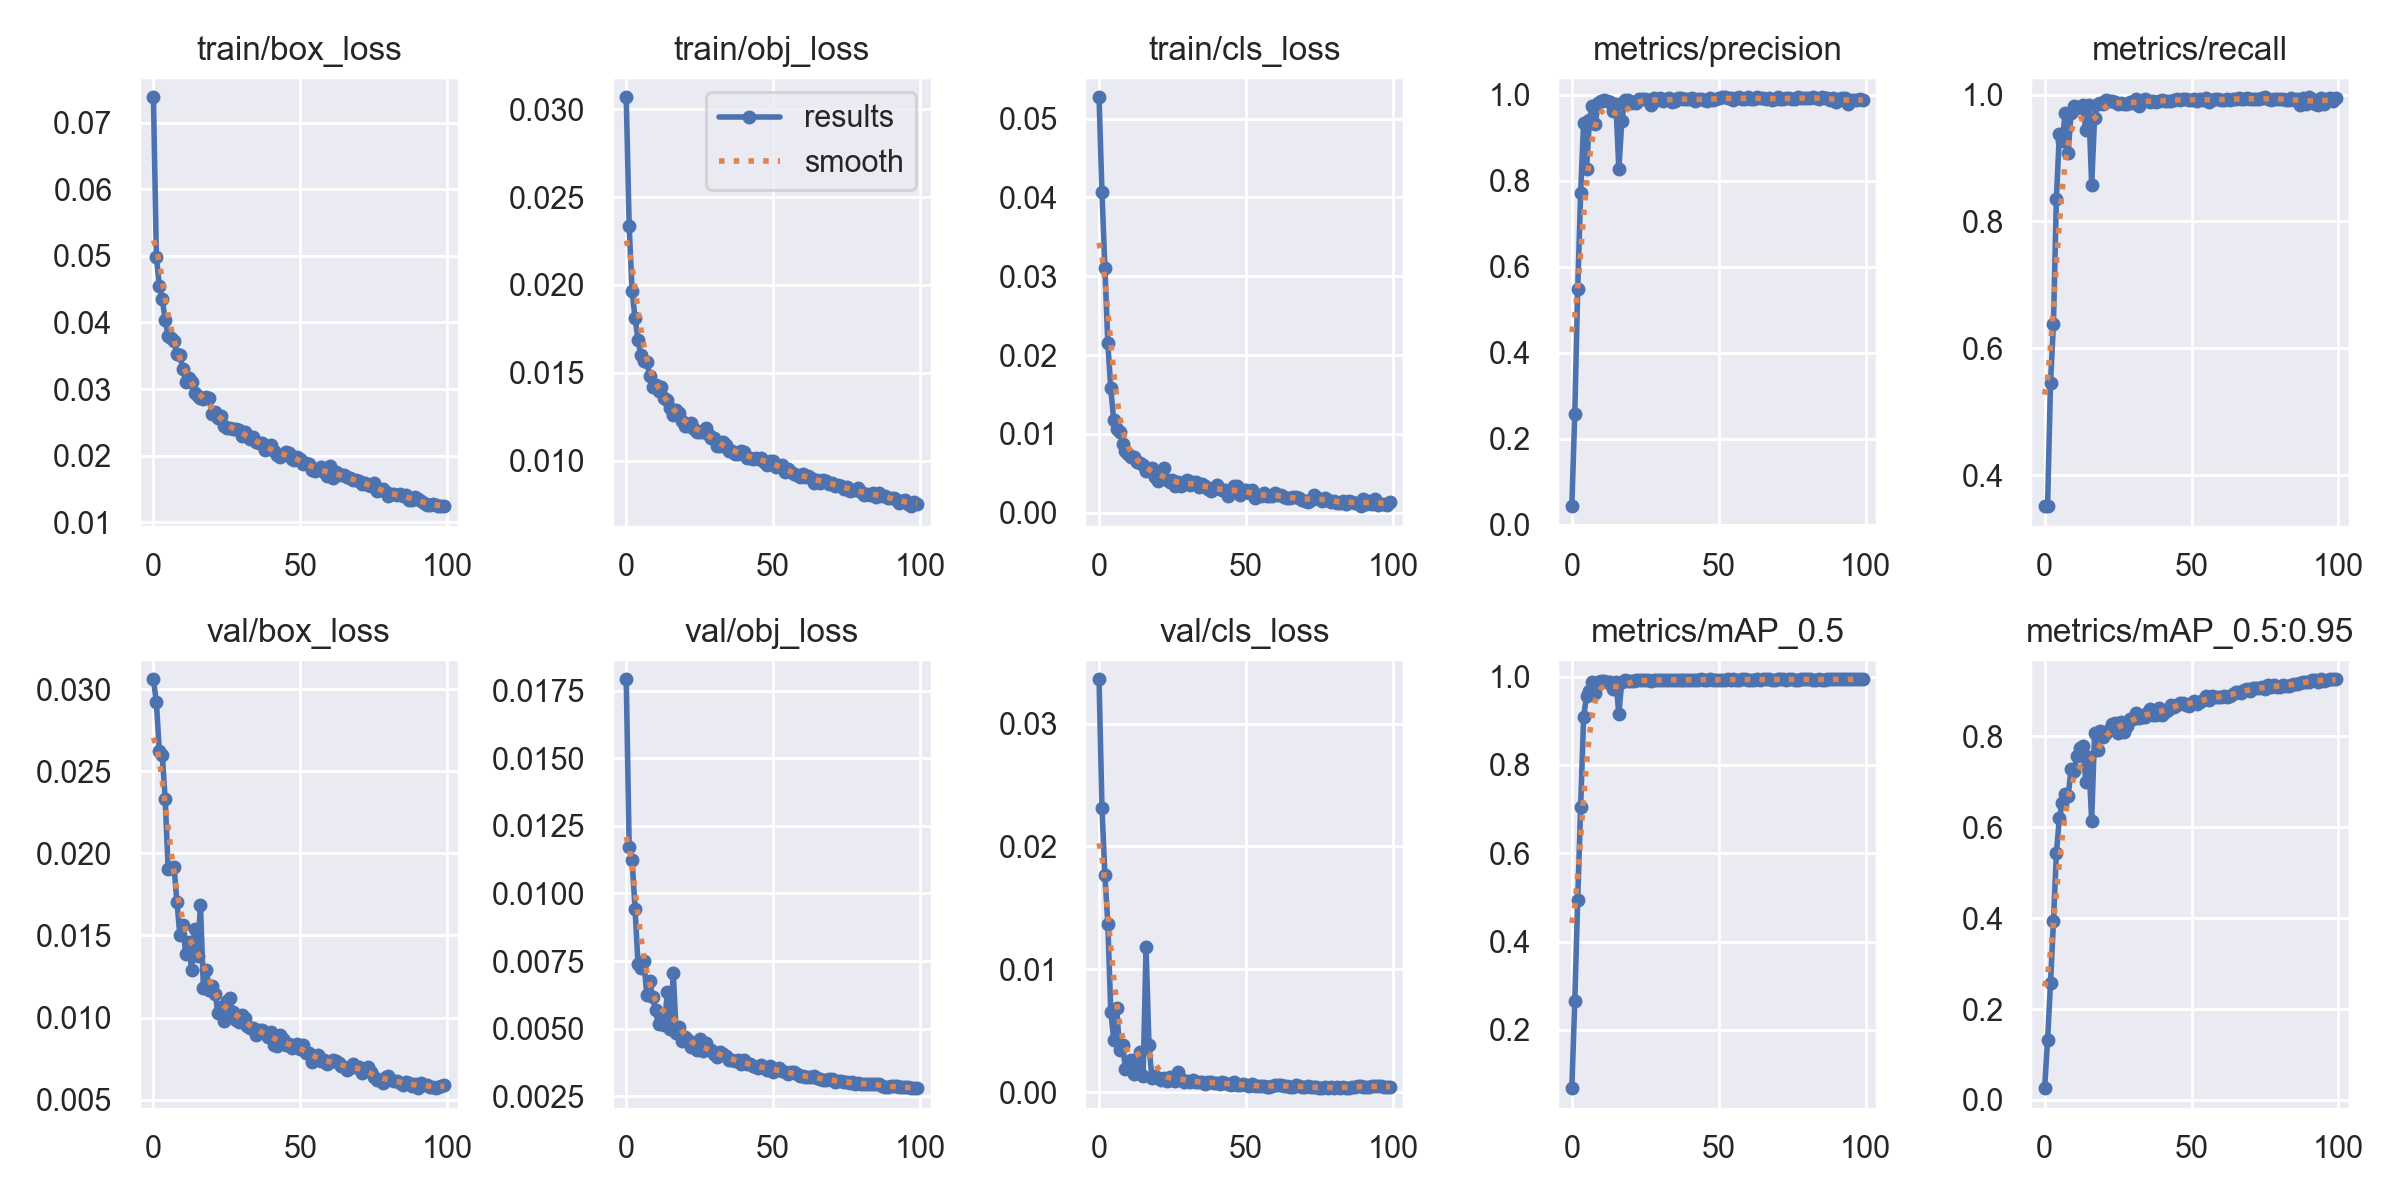

Data behind this chart, as committed beside it:
epoch, train/box_loss, train/obj_loss, train/cls_loss, metrics/precision, metrics/recall, metrics/mAP_0.5, metrics/mAP_0.5:0.95, val/box_loss, val/obj_loss, val/cls_loss, x/lr0, x/lr1, x/lr2
0, 0.0738, 0.03067, 0.05271, 0.04295, 0.3518, 0.06794, 0.0259, 0.03059, 0.01792, 0.0336, 0.07018, 0.003314, 0.003314
1, 0.04985, 0.02334, 0.04063, 0.2583, 0.3514, 0.265, 0.1316, 0.02919, 0.01173, 0.0231, 0.04011, 0.006581, 0.006581
2, 0.04554, 0.01964, 0.03099, 0.5487, 0.5455, 0.4947, 0.2577, 0.02625, 0.01122, 0.01764, 0.009979, 0.009783, 0.009783
3, 0.0435, 0.01813, 0.02149, 0.7718, 0.6387, 0.7047, 0.393, 0.02601, 0.009437, 0.01366, 0.009703, 0.009703, 0.009703
4, 0.04041, 0.01689, 0.01577, 0.9345, 0.8354, 0.9076, 0.5428, 0.02331, 0.007404, 0.006538, 0.009703, 0.009703, 0.009703
5, 0.03796, 0.01598, 0.01174, 0.8278, 0.9375, 0.9574, 0.6196, 0.01908, 0.007243, 0.004281, 0.009604, 0.009604, 0.009604
6, 0.03767, 0.01569, 0.01057, 0.9413, 0.9261, 0.9685, 0.6532, 0.01914, 0.007505, 0.006808, 0.009505, 0.009505, 0.009505
7, 0.03715, 0.01563, 0.01026, 0.9732, 0.9717, 0.9869, 0.6739, 0.01918, 0.006248, 0.003449, 0.009406, 0.009406, 0.009406
8, 0.03525, 0.01484, 0.008706, 0.9331, 0.9085, 0.9626, 0.6687, 0.01704, 0.006757, 0.003818, 0.009307, 0.009307, 0.009307
9, 0.03511, 0.01421, 0.007898, 0.9816, 0.9704, 0.9885, 0.7281, 0.01505, 0.006164, 0.001898, 0.009208, 0.009208, 0.009208
10, 0.03298, 0.01433, 0.007511, 0.9843, 0.9813, 0.99, 0.7245, 0.01561, 0.005698, 0.002007, 0.009109, 0.009109, 0.009109
11, 0.03108, 0.01397, 0.007131, 0.9882, 0.9792, 0.9895, 0.756, 0.01385, 0.005153, 0.002594, 0.00901, 0.00901, 0.00901
12, 0.03162, 0.01417, 0.007084, 0.9866, 0.9798, 0.9887, 0.7749, 0.0146, 0.005338, 0.001474, 0.008911, 0.008911, 0.008911
13, 0.03107, 0.01354, 0.006488, 0.9843, 0.9836, 0.987, 0.7788, 0.0129, 0.005135, 0.00184, 0.008812, 0.008812, 0.008812
14, 0.0294, 0.01343, 0.006315, 0.9624, 0.9438, 0.9729, 0.7004, 0.01542, 0.006356, 0.003282, 0.008713, 0.008713, 0.008713
15, 0.02902, 0.01297, 0.006104, 0.9785, 0.9837, 0.9885, 0.7548, 0.01372, 0.004975, 0.001304, 0.008614, 0.008614, 0.008614
16, 0.02863, 0.01258, 0.005346, 0.827, 0.8575, 0.9162, 0.6136, 0.01686, 0.007069, 0.01178, 0.008515, 0.008515, 0.008515
17, 0.02855, 0.01288, 0.005329, 0.9379, 0.9636, 0.9881, 0.8076, 0.01183, 0.004846, 0.00381, 0.008416, 0.008416, 0.008416
18, 0.02878, 0.01274, 0.005657, 0.9887, 0.9844, 0.9918, 0.7699, 0.01289, 0.005048, 0.00115, 0.008317, 0.008317, 0.008317
19, 0.02869, 0.01227, 0.004522, 0.9879, 0.9862, 0.9906, 0.8111, 0.0117, 0.004535, 0.001278, 0.008218, 0.008218, 0.008218
20, 0.02633, 0.01199, 0.004045, 0.9813, 0.9846, 0.9908, 0.7979, 0.01196, 0.004698, 0.001151, 0.008119, 0.008119, 0.008119
21, 0.02657, 0.01196, 0.005041, 0.9833, 0.992, 0.9913, 0.8066, 0.01144, 0.004562, 0.0009587, 0.00802, 0.00802, 0.00802
22, 0.0256, 0.01216, 0.005744, 0.981, 0.9901, 0.9917, 0.8145, 0.01028, 0.004332, 0.001181, 0.007921, 0.007921, 0.007921
23, 0.02599, 0.01182, 0.004176, 0.9897, 0.99, 0.9916, 0.8275, 0.01063, 0.004315, 0.0009245, 0.007822, 0.007822, 0.007822
24, 0.02452, 0.01162, 0.003954, 0.9899, 0.9882, 0.9915, 0.8287, 0.009798, 0.004219, 0.001192, 0.007723, 0.007723, 0.007723
25, 0.02423, 0.01165, 0.004138, 0.9907, 0.9852, 0.9926, 0.8075, 0.01102, 0.004612, 0.0009748, 0.007624, 0.007624, 0.007624
26, 0.02415, 0.01162, 0.003343, 0.9868, 0.987, 0.992, 0.832, 0.01118, 0.004157, 0.0009216, 0.007525, 0.007525, 0.007525
27, 0.02396, 0.01183, 0.0039, 0.9765, 0.9847, 0.9914, 0.8107, 0.01035, 0.004464, 0.001679, 0.007426, 0.007426, 0.007426
28, 0.024, 0.01146, 0.003402, 0.9913, 0.9848, 0.9919, 0.8229, 0.009843, 0.004237, 0.001064, 0.007327, 0.007327, 0.007327
29, 0.02388, 0.01127, 0.003612, 0.9887, 0.988, 0.9921, 0.8391, 0.009736, 0.004211, 0.0008477, 0.007228, 0.007228, 0.007228
30, 0.023, 0.01127, 0.004152, 0.9931, 0.9865, 0.9923, 0.8391, 0.01016, 0.004071, 0.000928, 0.007129, 0.007129, 0.007129
31, 0.02354, 0.01086, 0.003528, 0.9854, 0.9927, 0.9924, 0.8508, 0.00996, 0.003937, 0.0008174, 0.00703, 0.00703, 0.00703
32, 0.02306, 0.01081, 0.003914, 0.9891, 0.9822, 0.993, 0.8405, 0.009501, 0.004119, 0.001004, 0.006931, 0.006931, 0.006931
33, 0.02249, 0.01106, 0.003893, 0.9921, 0.9887, 0.9935, 0.8424, 0.009394, 0.004048, 0.0008167, 0.006832, 0.006832, 0.006832
34, 0.02274, 0.0109, 0.003238, 0.9824, 0.9924, 0.993, 0.8436, 0.00938, 0.003971, 0.000806, 0.006733, 0.006733, 0.006733
35, 0.02199, 0.01055, 0.003693, 0.9849, 0.9913, 0.9934, 0.8515, 0.008936, 0.003855, 0.000836, 0.006634, 0.006634, 0.006634
36, 0.02184, 0.01056, 0.003458, 0.9918, 0.9887, 0.9931, 0.8596, 0.009261, 0.003856, 0.0006571, 0.006535, 0.006535, 0.006535
37, 0.02193, 0.01038, 0.003058, 0.992, 0.9895, 0.9935, 0.8478, 0.009236, 0.003797, 0.0008222, 0.006436, 0.006436, 0.006436
38, 0.02081, 0.01039, 0.002745, 0.9913, 0.9879, 0.9922, 0.8481, 0.009104, 0.003824, 0.0008584, 0.006337, 0.006337, 0.006337
39, 0.02116, 0.01053, 0.003181, 0.9911, 0.9905, 0.9931, 0.8635, 0.008845, 0.003706, 0.000742, 0.006238, 0.006238, 0.006238
40, 0.02157, 0.01051, 0.003498, 0.9898, 0.9921, 0.9931, 0.8462, 0.009147, 0.003825, 0.0007684, 0.006139, 0.006139, 0.006139
41, 0.02068, 0.01017, 0.002978, 0.9916, 0.9899, 0.9933, 0.8537, 0.008352, 0.003686, 0.0006673, 0.00604, 0.00604, 0.00604
42, 0.02016, 0.01013, 0.002929, 0.9851, 0.9899, 0.9932, 0.8583, 0.008268, 0.0037, 0.0008135, 0.005941, 0.005941, 0.005941
43, 0.01983, 0.0101, 0.002909, 0.9912, 0.9895, 0.9928, 0.8692, 0.008934, 0.003629, 0.0007225, 0.005842, 0.005842, 0.005842
44, 0.02009, 0.01018, 0.002143, 0.9905, 0.9919, 0.994, 0.8653, 0.00869, 0.003599, 0.0006848, 0.005743, 0.005743, 0.005743
45, 0.02061, 0.01009, 0.002624, 0.9869, 0.9937, 0.9935, 0.8691, 0.008328, 0.003528, 0.0005546, 0.005644, 0.005644, 0.005644
46, 0.02042, 0.01016, 0.003387, 0.9852, 0.9911, 0.9931, 0.8747, 0.008376, 0.00365, 0.0007947, 0.005545, 0.005545, 0.005545
47, 0.01957, 0.009951, 0.003392, 0.9931, 0.9925, 0.9938, 0.8748, 0.008162, 0.003562, 0.0005683, 0.005446, 0.005446, 0.005446
48, 0.01939, 0.00976, 0.002278, 0.9877, 0.9925, 0.9927, 0.8704, 0.008261, 0.003471, 0.0005713, 0.005347, 0.005347, 0.005347
49, 0.01976, 0.009993, 0.002867, 0.9906, 0.9917, 0.9924, 0.8667, 0.008393, 0.003604, 0.0006308, 0.005248, 0.005248, 0.005248
50, 0.01951, 0.009972, 0.002937, 0.9918, 0.9915, 0.9931, 0.8732, 0.008076, 0.003403, 0.0005759, 0.005149, 0.005149, 0.005149
51, 0.01872, 0.009648, 0.00255, 0.994, 0.9924, 0.993, 0.8788, 0.008335, 0.003463, 0.0004959, 0.00505, 0.00505, 0.00505
52, 0.01891, 0.009707, 0.002838, 0.9938, 0.9901, 0.9931, 0.8723, 0.007879, 0.00354, 0.0006628, 0.004951, 0.004951, 0.004951
53, 0.01875, 0.009739, 0.001883, 0.9915, 0.993, 0.9938, 0.8751, 0.00786, 0.003425, 0.0004764, 0.004852, 0.004852, 0.004852
54, 0.01788, 0.009334, 0.002192, 0.9926, 0.9911, 0.9931, 0.8794, 0.007324, 0.003402, 0.0004717, 0.004753, 0.004753, 0.004753
55, 0.01763, 0.00954, 0.002107, 0.9872, 0.9938, 0.9938, 0.8886, 0.00763, 0.003315, 0.0005287, 0.004654, 0.004654, 0.004654
56, 0.01802, 0.009335, 0.002461, 0.9925, 0.9887, 0.9932, 0.8804, 0.007736, 0.003384, 0.000488, 0.004555, 0.004555, 0.004555
57, 0.01829, 0.009262, 0.002102, 0.9941, 0.9914, 0.9936, 0.89, 0.007338, 0.003391, 0.0004521, 0.004456, 0.004456, 0.004456
58, 0.01748, 0.009196, 0.002086, 0.9913, 0.9933, 0.994, 0.8871, 0.007418, 0.003327, 0.0004267, 0.004357, 0.004357, 0.004357
59, 0.01693, 0.009069, 0.002079, 0.9892, 0.9934, 0.9939, 0.886, 0.007153, 0.003255, 0.0005175, 0.004258, 0.004258, 0.004258
... 40 more rows
